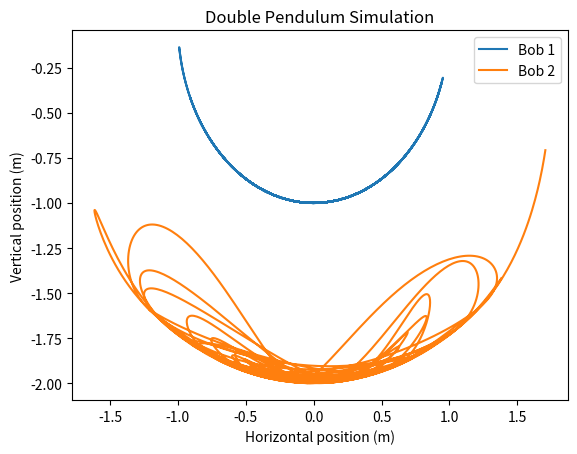

Write the Python code that produced this figure.
import numpy as np
import matplotlib.pyplot as plt

class DoublePendulum:
    def __init__(self, m1, m2, l1, l2, theta1_0, theta2_0, omega1_0, omega2_0, t_max, dt, d1=0, d2=0):
        self.m1 = m1
        self.m2 = m2
        self.l1 = l1
        self.l2 = l2
        self.theta1_0 = theta1_0
        self.theta2_0 = theta2_0
        self.omega1_0 = omega1_0
        self.omega2_0 = omega2_0
        self.t_max = t_max
        self.dt = dt
        self.d1 = d1
        self.d2 = d2
        self.g = 9.81

        self.theta1 = np.zeros(int(t_max/dt) + 1)
        self.theta2 = np.zeros(int(t_max/dt) + 1)
        self.omega1 = np.zeros(int(t_max/dt) + 1)
        self.omega2 = np.zeros(int(t_max/dt) + 1)

        self.theta1[0] = theta1_0
        self.theta2[0] = theta2_0
        self.omega1[0] = omega1_0
        self.omega2[0] = omega2_0

    def external_force(self, t):
        F_ext = 0.5
        freq = 1.0
        return F_ext * np.sin(2 * np.pi * freq * t)

    def simulate(self, integrator='euler_cromer', enable_damping=True, enable_external_forces=True):
        self.t = np.arange(0, self.t_max + self.dt, self.dt)
        for i in range(len(self.theta1) - 1):
            if integrator == 'euler_cromer':
                self._euler_cromer_step(i, enable_damping, enable_external_forces)
            elif integrator == 'rk4':
                self._rk4_step(i, enable_damping, enable_external_forces)
            else:
                raise ValueError("Invalid integrator. Supported options are 'euler_cromer' and 'rk4'.")
    
    def _euler_cromer_step(self, i, enable_damping, enable_external_forces):
        t = i * self.dt

        F1_ext = self.external_force(t) / self.m1 if enable_external_forces else 0
        F2_ext = self.external_force(t) / self.m2 if enable_external_forces else 0

        damping1 = self.d1 * self.omega1[i] if enable_damping else 0
        damping2 = self.d2 * self.omega2[i] if enable_damping else 0

        alpha1 = (self.m2*self.g*np.sin(self.theta2[i])*np.cos(self.theta1[i]-self.theta2[i]) 
                  - self.m2*self.l2*self.omega2[i]**2*np.sin(self.theta1[i]-self.theta2[i]) 
                  - (self.m1+self.m2)*self.g*np.sin(self.theta1[i]) + F1_ext) / (self.l1*(self.m1+self.m2*np.sin(self.theta1[i]-self.theta2[i])**2)) - damping1
        alpha2 = ((self.m1+self.m2)*(self.l1*self.omega1[i]**2*np.sin(self.theta1[i]-self.theta2[i]) - self.g*np.sin(self.theta2[i]) + F2_ext) 
                  + self.m2*self.l2*self.omega2[i]**2*np.sin(self.theta1[i]-self.theta2[i])*np.cos(self.theta1[i]-self.theta2[i])) / (self.l2*(self.m1+self.m2*np.sin(self.theta1[i]-self.theta2[i])**2)) - damping2

        self.omega1[i+1] = self.omega1[i] + alpha1 * self.dt
        self.omega2[i+1] = self.omega2[i] + alpha2 * self.dt
        self.theta1[i+1] = self.theta1[i] + self.omega1[i+1] * self.dt
        self.theta2[i+1] = self.theta2[i] + self.omega2[i+1] * self.dt
        
    def _rk4_step(self, i, enable_damping, enable_external_forces):
        def derivs(t, theta1, theta2, omega1, omega2):
            F1_ext = self.external_force(t) / self.m1 if enable_external_forces else 0
            F2_ext = self.external_force(t) / self.m2 if enable_external_forces else 0

            damping1 = self.d1 * omega1 if enable_damping else 0
            damping2 = self.d2 * omega2 if enable_damping else 0

            alpha1 = (self.m2*self.g*np.sin(theta2)*np.cos(theta1-theta2) 
                      - self.m2*self.l2*omega2**2*np.sin(theta1-theta2) 
                      - (self.m1+self.m2)*self.g*np.sin(theta1) + F1_ext) / (self.l1*(self.m1+self.m2*np.sin(theta1-theta2)**2)) - damping1
            alpha2 = ((self.m1+self.m2)*(self.l1*omega1**2*np.sin(theta1-theta2) - self.g*np.sin(theta2) + F2_ext) 
                      + self.m2*self.l2*omega2**2*np.sin(theta1-theta2)*np.cos(theta1-theta2)) / (self.l2*(self.m1+self.m2*np.sin(theta1-theta2)**2)) - damping2

            return omega1, omega2, alpha1, alpha2

        dt = self.dt
        t = i * self.dt

        k1_theta1, k1_theta2, k1_omega1, k1_omega2 = derivs(t, self.theta1[i], self.theta2[i], self.omega1[i], self.omega2[i])
        k2_theta1, k2_theta2, k2_omega1, k2_omega2 = derivs(t + 0.5*dt, self.theta1[i] + 0.5*dt*k1_theta1, self.theta2[i] + 0.5*dt*k1_theta2, self.omega1[i] + 0.5*dt*k1_omega1, self.omega2[i] + 0.5*dt*k1_omega2)
        k3_theta1, k3_theta2, k3_omega1, k3_omega2 = derivs(t + 0.5*dt, self.theta1[i] + 0.5*dt*k2_theta1, self.theta2[i] + 0.5*dt*k2_theta2, self.omega1[i] + 0.5*dt*k2_omega1, self.omega2[i] + 0.5*dt*k2_omega2)
        k4_theta1, k4_theta2, k4_omega1, k4_omega2 = derivs(t + dt, self.theta1[i] + dt*k3_theta1, self.theta2[i] + dt*k3_theta2, self.omega1[i] + dt*k3_omega1, self.omega2[i] + dt*k3_omega2)

        self.theta1[i+1] = self.theta1[i] + dt * (k1_theta1 + 2*k2_theta1 + 2*k3_theta1 + k4_theta1) / 6
        self.theta2[i+1] = self.theta2[i] + dt * (k1_theta2 + 2*k2_theta2 + 2*k3_theta2 + k4_theta2) / 6
        self.omega1[i+1] = self.omega1[i] + dt * (k1_omega1 + 2*k2_omega1 + 2*k3_omega1 + k4_omega1) / 6
        self.omega2[i+1] = self.omega2[i] + dt * (k1_omega2 + 2*k2_omega2 + 2*k3_omega2 + k4_omega2) / 6

    def energy(self):
        """Calculate the total energy of the system (potential + kinetic)"""
        g = 9.81
        m1, m2 = self.m1, self.m2
        l1, l2 = self.l1, self.l2
        theta1, theta2 = self.theta1, self.theta2
        omega1, omega2 = self.omega1, self.omega2

        # Calculate the potential energy
        pe = -(m1 + m2) * g * l1 * np.cos(theta1) - m2 * g * l2 * np.cos(theta2)

        # Calculate the kinetic energy
        ke = 0.5 * m1 * (l1 * omega1)**2 + 0.5 * m2 * ((l1 * omega1)**2 + (l2 * omega2)**2 + 2 * l1 * l2 * omega1 * omega2 * np.cos(theta1 - theta2))

        # Return the total energy
        return pe + ke

    def plot_simulation(self):
        x1 = self.l1 * np.sin(self.theta1)
        y1 = -self.l1 * np.cos(self.theta1)
        x2 = x1 + self.l2 * np.sin(self.theta2)
        y2 = y1 - self.l2 * np.cos(self.theta2)

        plt.plot(x1, y1, label='Bob 1')
        plt.plot(x2, y2, label='Bob 2')
        plt.xlabel('Horizontal position (m)')
        plt.ylabel('Vertical position (m)')
        plt.title('Double Pendulum Simulation')
        plt.legend()
        plt.show()

# Default initial conditions
pendulum = DoublePendulum(
    m1=1.0, m2=1.0, l1=1.0, l2=1.0, 
    theta1_0=np.pi/4, theta2_0=np.pi/2, 
    omega1_0=0.0, omega2_0=0.0, 
    t_max=30.0, dt=0.01, 
    d1=0.1, d2=0.1
)
pendulum.simulate(integrator='euler_cromer', enable_damping=True, enable_external_forces=True)
pendulum.plot_simulation()